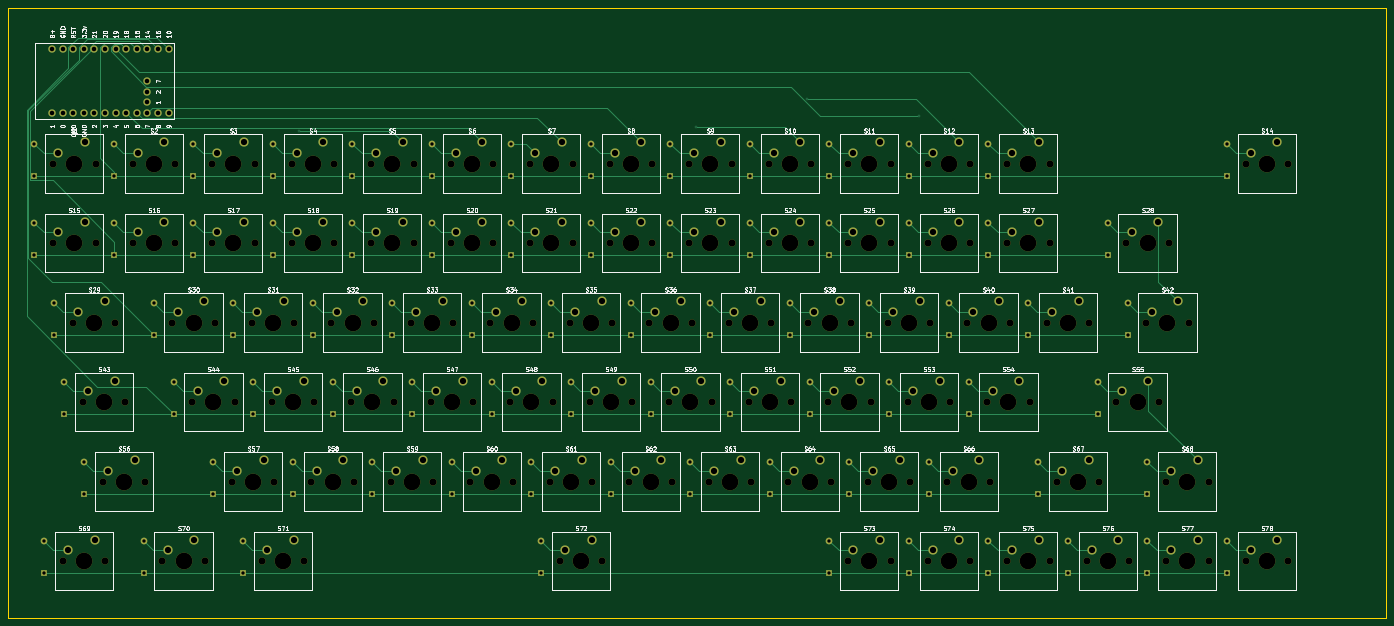
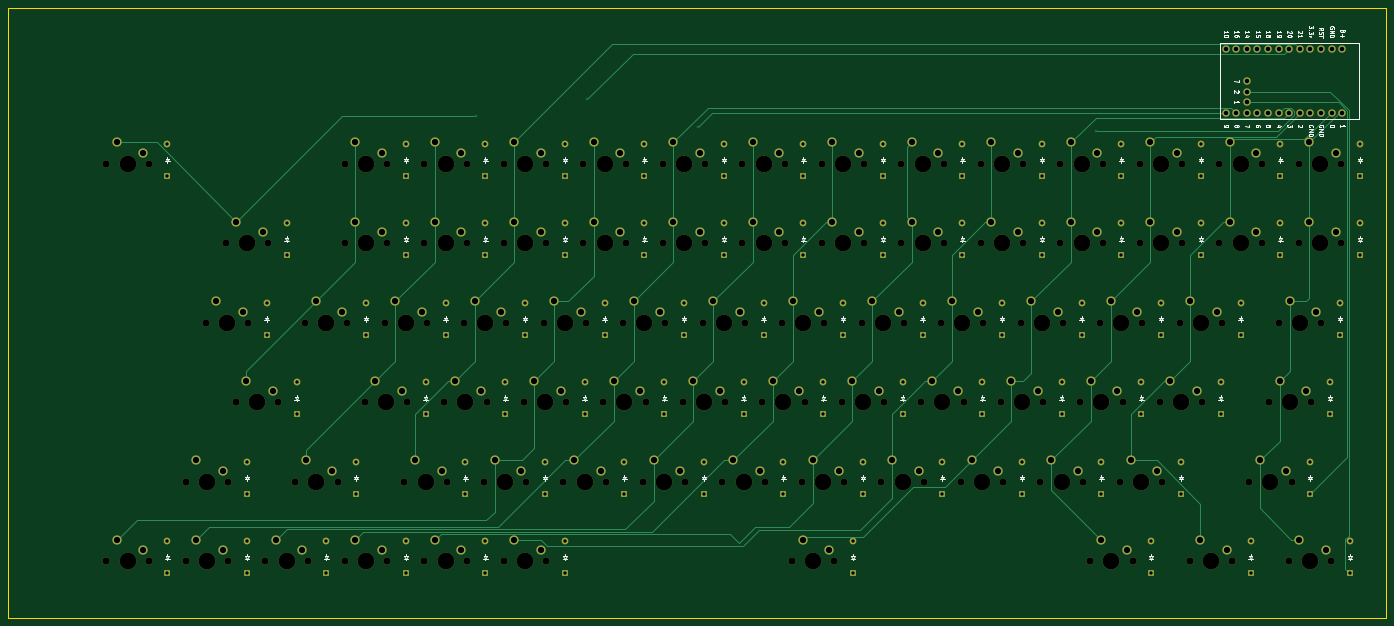
Circuit board: 11 layer files. Board 330.1 x 146.2 mm.
- bottom_copper: MechaSlate-B_Cu.gbr (32701 bytes)
- bottom_mask: MechaSlate-B_Mask.gbr (20640 bytes)
- paste: MechaSlate-B_Paste.gbr (453 bytes)
- bottom_silk: MechaSlate-B_Silkscreen.gbr (53134 bytes)
- outline: MechaSlate-Edge_Cuts.gbr (613 bytes)
- top_copper: MechaSlate-F_Cu.gbr (39631 bytes)
- top_mask: MechaSlate-F_Mask.gbr (20640 bytes)
- paste: MechaSlate-F_Paste.gbr (453 bytes)
- top_silk: MechaSlate-F_Silkscreen.gbr (214425 bytes)
- drill: MechaSlate-NPTH.drl (4207 bytes)
- drill: MechaSlate-PTH.drl (6224 bytes)

=== bottom_copper: MechaSlate-B_Cu.gbr (32701 bytes, source omitted) ===
=== bottom_mask: MechaSlate-B_Mask.gbr (20640 bytes, source omitted) ===
=== paste: MechaSlate-B_Paste.gbr ===
%TF.GenerationSoftware,KiCad,Pcbnew,9.0.2*%
%TF.CreationDate,2025-06-25T18:54:02-05:00*%
%TF.ProjectId,MechaSlate,4d656368-6153-46c6-9174-652e6b696361,rev?*%
%TF.SameCoordinates,Original*%
%TF.FileFunction,Paste,Bot*%
%TF.FilePolarity,Positive*%
%FSLAX46Y46*%
G04 Gerber Fmt 4.6, Leading zero omitted, Abs format (unit mm)*
G04 Created by KiCad (PCBNEW 9.0.2) date 2025-06-25 18:54:02*
%MOMM*%
%LPD*%
G01*
G04 APERTURE LIST*
G04 APERTURE END LIST*
M02*

=== bottom_silk: MechaSlate-B_Silkscreen.gbr (53134 bytes, source omitted) ===
=== outline: MechaSlate-Edge_Cuts.gbr ===
%TF.GenerationSoftware,KiCad,Pcbnew,9.0.2*%
%TF.CreationDate,2025-06-25T18:54:02-05:00*%
%TF.ProjectId,MechaSlate,4d656368-6153-46c6-9174-652e6b696361,rev?*%
%TF.SameCoordinates,Original*%
%TF.FileFunction,Profile,NP*%
%FSLAX46Y46*%
G04 Gerber Fmt 4.6, Leading zero omitted, Abs format (unit mm)*
G04 Created by KiCad (PCBNEW 9.0.2) date 2025-06-25 18:54:02*
%MOMM*%
%LPD*%
G01*
G04 APERTURE LIST*
%TA.AperFunction,Profile*%
%ADD10C,0.050000*%
%TD*%
G04 APERTURE END LIST*
D10*
X169700000Y-114100000D02*
X499800000Y-114100000D01*
X499800000Y-260300000D01*
X169700000Y-260300000D01*
X169700000Y-114100000D01*
M02*

=== top_copper: MechaSlate-F_Cu.gbr (39631 bytes, source omitted) ===
=== top_mask: MechaSlate-F_Mask.gbr (20640 bytes, source omitted) ===
=== paste: MechaSlate-F_Paste.gbr ===
%TF.GenerationSoftware,KiCad,Pcbnew,9.0.2*%
%TF.CreationDate,2025-06-25T18:54:02-05:00*%
%TF.ProjectId,MechaSlate,4d656368-6153-46c6-9174-652e6b696361,rev?*%
%TF.SameCoordinates,Original*%
%TF.FileFunction,Paste,Top*%
%TF.FilePolarity,Positive*%
%FSLAX46Y46*%
G04 Gerber Fmt 4.6, Leading zero omitted, Abs format (unit mm)*
G04 Created by KiCad (PCBNEW 9.0.2) date 2025-06-25 18:54:02*
%MOMM*%
%LPD*%
G01*
G04 APERTURE LIST*
G04 APERTURE END LIST*
M02*

=== top_silk: MechaSlate-F_Silkscreen.gbr (214425 bytes, source omitted) ===
=== drill: MechaSlate-NPTH.drl ===
M48
; DRILL file {KiCad 9.0.2} date 2025-06-25T18:53:54-0500
; FORMAT={-:-/ absolute / metric / decimal}
; #@! TF.CreationDate,2025-06-25T18:53:54-05:00
; #@! TF.GenerationSoftware,Kicad,Pcbnew,9.0.2
; #@! TF.FileFunction,NonPlated,1,2,NPTH
FMAT,2
METRIC
; #@! TA.AperFunction,NonPlated,NPTH,ComponentDrill
T1C1.700
; #@! TA.AperFunction,NonPlated,NPTH,ComponentDrill
T2C4.000
%
G90
G05
T1
X180.415Y-151.5
X180.415Y-170.55
X182.796Y-246.75
X185.177Y-189.6
X187.559Y-208.65
X190.575Y-151.5
X190.575Y-170.55
X192.321Y-227.7
X192.956Y-246.75
X195.337Y-189.6
X197.719Y-208.65
X199.465Y-151.5
X199.465Y-170.55
X202.481Y-227.7
X206.609Y-246.75
X208.99Y-189.6
X209.625Y-151.5
X209.625Y-170.55
X213.752Y-208.65
X216.769Y-246.75
X218.515Y-151.5
X218.515Y-170.55
X219.15Y-189.6
X223.278Y-227.7
X223.912Y-208.65
X228.04Y-189.6
X228.675Y-151.5
X228.675Y-170.55
X230.421Y-246.75
X232.802Y-208.65
X233.438Y-227.7
X237.565Y-151.5
X237.565Y-170.55
X238.2Y-189.6
X240.581Y-246.75
X242.327Y-227.7
X242.962Y-208.65
X247.09Y-189.6
X247.725Y-151.5
X247.725Y-170.55
X251.852Y-208.65
X252.487Y-227.7
X256.615Y-151.5
X256.615Y-170.55
X257.25Y-189.6
X261.377Y-227.7
X262.012Y-208.65
X266.14Y-189.6
X266.775Y-151.5
X266.775Y-170.55
X270.902Y-208.65
X271.537Y-227.7
X275.665Y-151.5
X275.665Y-170.55
X276.3Y-189.6
X280.428Y-227.7
X281.062Y-208.65
X285.19Y-189.6
X285.825Y-151.5
X285.825Y-170.55
X289.952Y-208.65
X290.587Y-227.7
X294.715Y-151.5
X294.715Y-170.55
X295.35Y-189.6
X299.477Y-227.7
X300.113Y-208.65
X301.859Y-246.75
X304.24Y-189.6
X304.875Y-151.5
X304.875Y-170.55
X309.002Y-208.65
X309.637Y-227.7
X312.019Y-246.75
X313.765Y-151.5
X313.765Y-170.55
X314.4Y-189.6
X318.527Y-227.7
X319.162Y-208.65
X323.29Y-189.6
X323.925Y-151.5
X323.925Y-170.55
X328.053Y-208.65
X328.688Y-227.7
X332.815Y-151.5
X332.815Y-170.55
X333.45Y-189.6
X337.577Y-227.7
X338.212Y-208.65
X342.34Y-189.6
X342.975Y-151.5
X342.975Y-170.55
X347.102Y-208.65
X347.738Y-227.7
X351.865Y-151.5
X351.865Y-170.55
X352.5Y-189.6
X356.627Y-227.7
X357.262Y-208.65
X361.39Y-189.6
X362.025Y-151.5
X362.025Y-170.55
X366.152Y-208.65
X366.787Y-227.7
X370.915Y-151.5
X370.915Y-170.55
X370.915Y-246.75
X371.55Y-189.6
X375.678Y-227.7
X376.312Y-208.65
X380.44Y-189.6
X381.075Y-151.5
X381.075Y-170.55
X381.075Y-246.75
X385.202Y-208.65
X385.837Y-227.7
X389.965Y-151.5
X389.965Y-170.55
X389.965Y-246.75
X390.6Y-189.6
X394.727Y-227.7
X395.362Y-208.65
X399.49Y-189.6
X400.125Y-151.5
X400.125Y-170.55
X400.125Y-246.75
X404.252Y-208.65
X404.887Y-227.7
X409.015Y-151.5
X409.015Y-170.55
X409.015Y-246.75
X409.65Y-189.6
X414.412Y-208.65
X418.54Y-189.6
X419.175Y-151.5
X419.175Y-170.55
X419.175Y-246.75
X420.921Y-227.7
X428.065Y-246.75
X428.7Y-189.6
X431.081Y-227.7
X435.209Y-208.65
X437.59Y-170.55
X438.225Y-246.75
X442.352Y-189.6
X445.369Y-208.65
X447.115Y-227.7
X447.115Y-246.75
X447.75Y-170.55
X452.512Y-189.6
X457.275Y-227.7
X457.275Y-246.75
X466.165Y-151.5
X466.165Y-246.75
X476.325Y-151.5
X476.325Y-246.75
T2
X185.495Y-151.5
X185.495Y-170.55
X187.876Y-246.75
X190.257Y-189.6
X192.639Y-208.65
X197.401Y-227.7
X204.545Y-151.5
X204.545Y-170.55
X211.689Y-246.75
X214.07Y-189.6
X218.832Y-208.65
X223.595Y-151.5
X223.595Y-170.55
X228.357Y-227.7
X233.12Y-189.6
X235.501Y-246.75
X237.882Y-208.65
X242.645Y-151.5
X242.645Y-170.55
X247.407Y-227.7
X252.17Y-189.6
X256.933Y-208.65
X261.695Y-151.5
X261.695Y-170.55
X266.457Y-227.7
X271.22Y-189.6
X275.983Y-208.65
X280.745Y-151.5
X280.745Y-170.55
X285.507Y-227.7
X290.27Y-189.6
X295.032Y-208.65
X299.795Y-151.5
X299.795Y-170.55
X304.558Y-227.7
X306.939Y-246.75
X309.32Y-189.6
X314.082Y-208.65
X318.845Y-151.5
X318.845Y-170.55
X323.607Y-227.7
X328.37Y-189.6
X333.132Y-208.65
X337.895Y-151.5
X337.895Y-170.55
X342.657Y-227.7
X347.42Y-189.6
X352.183Y-208.65
X356.945Y-151.5
X356.945Y-170.55
X361.707Y-227.7
X366.47Y-189.6
X371.232Y-208.65
X375.995Y-151.5
X375.995Y-170.55
X375.995Y-246.75
X380.757Y-227.7
X385.52Y-189.6
X390.282Y-208.65
X395.045Y-151.5
X395.045Y-170.55
X395.045Y-246.75
X399.808Y-227.7
X404.57Y-189.6
X409.332Y-208.65
X414.095Y-151.5
X414.095Y-170.55
X414.095Y-246.75
X423.62Y-189.6
X426.001Y-227.7
X433.145Y-246.75
X440.289Y-208.65
X442.67Y-170.55
X447.433Y-189.6
X452.195Y-227.7
X452.195Y-246.75
X471.245Y-151.5
X471.245Y-246.75
M30

=== drill: MechaSlate-PTH.drl (6224 bytes, source omitted) ===
